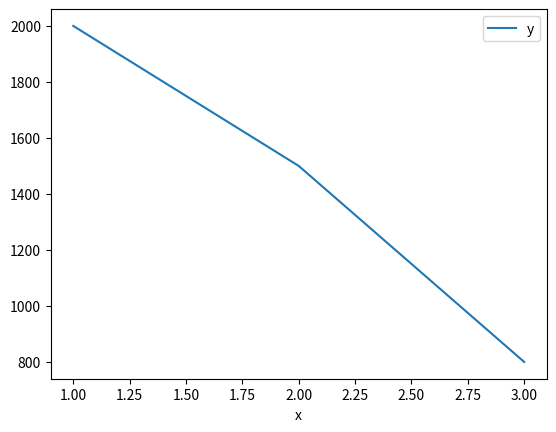

This chart was generated by the following Python code:
import pandas as pd
import matplotlib.pyplot as plt


mylist = [[1, 2000], [2, 1500], [3, 800]]
df = pd.DataFrame(mylist, columns = ['x', 'y'], dtype = float)
print(df)
print(df.dtypes)

df.plot(x = 'x', y = 'y')